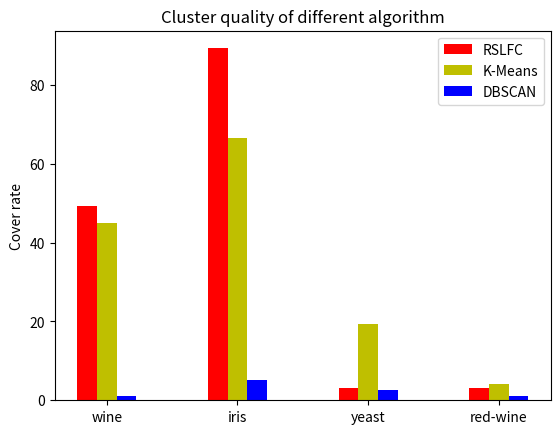

Reproduce this figure in Python.
"""
========
Barchart
========

A bar plot with errorbars and height labels on individual bars
"""
import numpy as np
import matplotlib.pyplot as plt

N = 4

ind = np.arange(N)  # the x locations for the groups
width = 0.15       # the width of the bars

fig, ax = plt.subplots()

men_means = (49.3, 89.3, 3.0, 3.2)
rects1 = ax.bar(ind, men_means, width, color='r')

women_means = (44.9, 66.6, 19.3, 4.1)
rects2 = ax.bar(ind + width, women_means, width, color='y')

women_means = (1.0, 5.1, 2.6, 1.0)
rects3 = ax.bar(ind + 2 * width, women_means, width, color='b')

# add some text for labels, title and axes ticks
ax.set_ylabel('Cover rate')
ax.set_title('Cluster quality of different algorithm')
ax.set_xticks(ind + width)
ax.set_xticklabels(('wine', 'iris', 'yeast', 'red-wine'))

ax.legend((rects1[0], rects2[0], rects3[0]), ('RSLFC', 'K-Means', 'DBSCAN'))


plt.show()